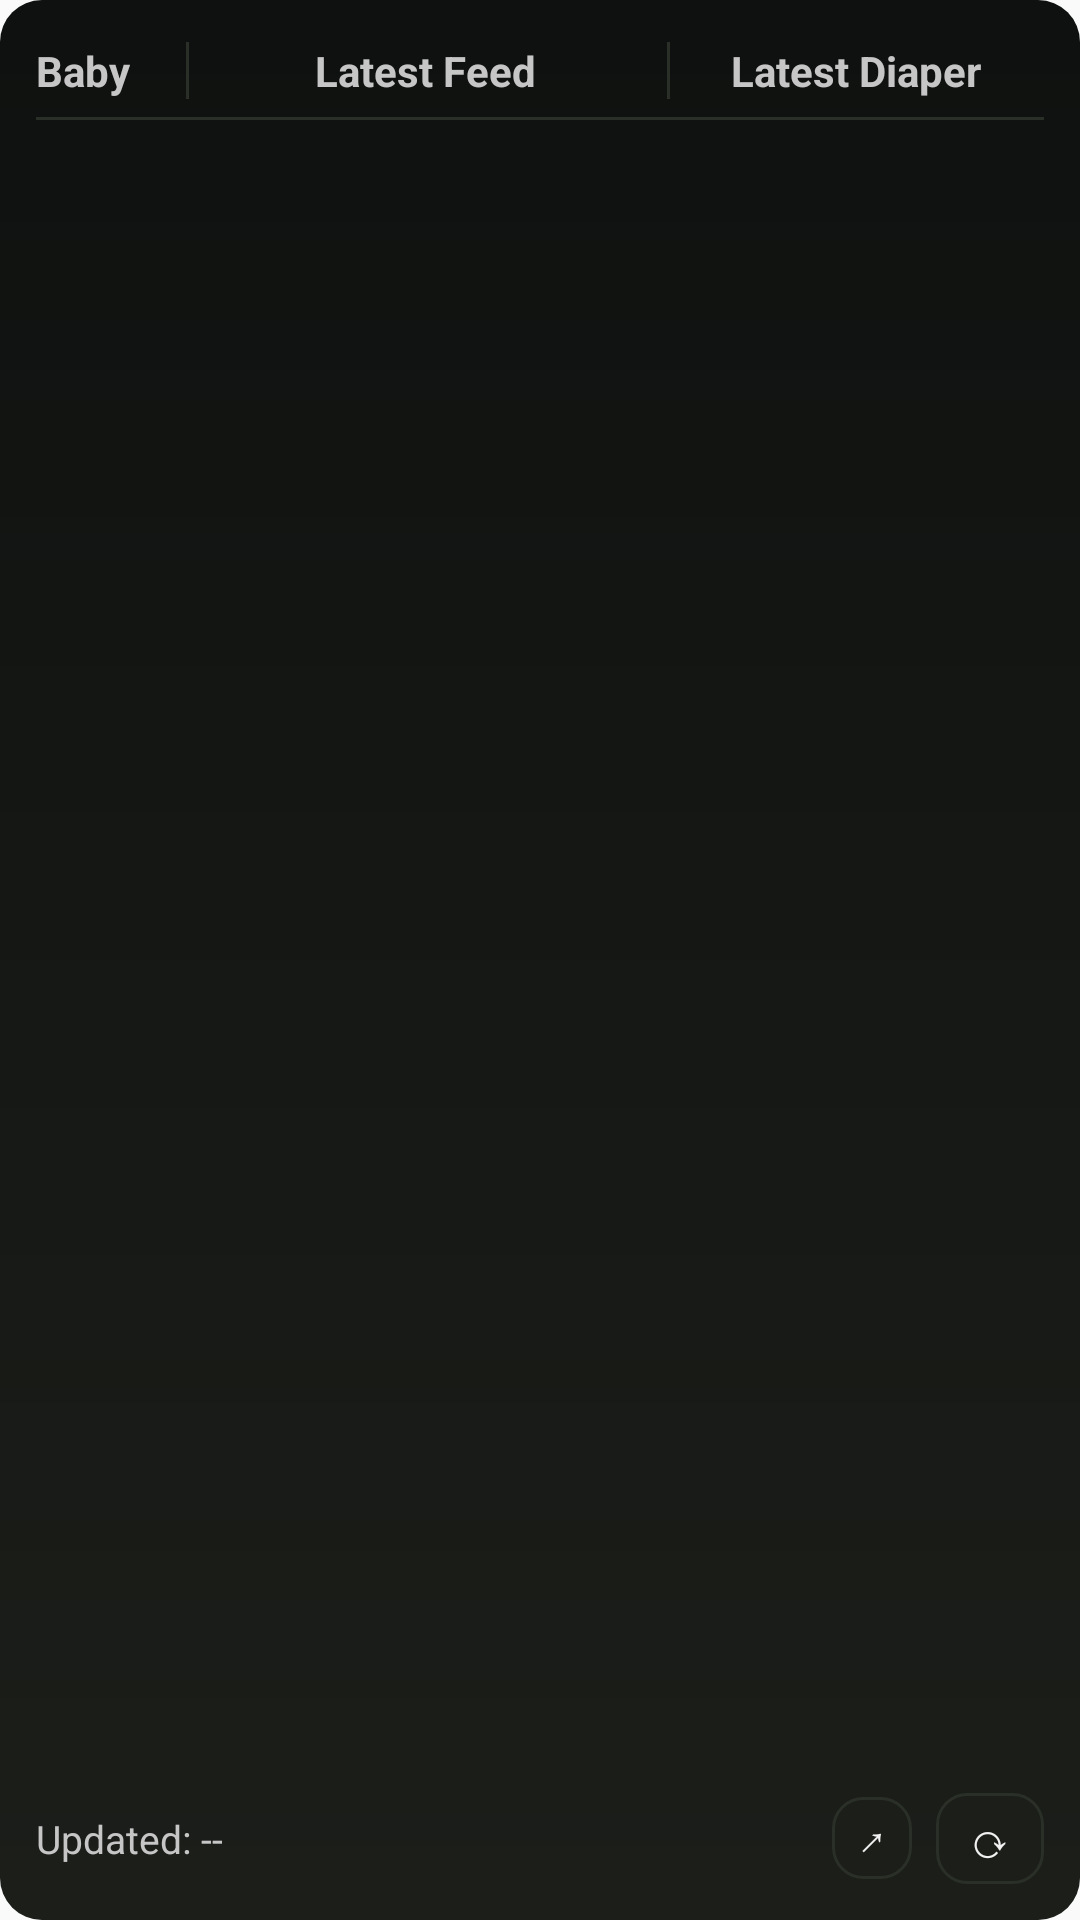

Here is an Android app screen rendered from its layout file. Give the layout XML and the strings, colors and styles it references.
<!-- AndroidManifest.xml: application theme Theme.NaraGaiden -->
<!-- res/layout/widget_nara.xml -->
<?xml version="1.0" encoding="utf-8"?>
<LinearLayout xmlns:android="http://schemas.android.com/apk/res/android"
    android:id="@+id/widget_root"
    android:layout_width="match_parent"
    android:layout_height="match_parent"
    android:background="@drawable/widget_bg"
    android:orientation="vertical"
    android:padding="12dp">

    <LinearLayout
        android:id="@+id/widget_header"
        android:layout_width="match_parent"
        android:layout_height="wrap_content"
        android:layout_marginTop="2dp"
        android:orientation="horizontal">

        <TextView
            android:layout_width="0dp"
            android:layout_height="wrap_content"
            android:layout_weight="1"
            android:text="Baby"
            android:textColor="@color/widget_text_secondary"
            android:textSize="14sp"
            android:textStyle="bold" />

        <TextView
            android:layout_width="1dp"
            android:layout_height="match_parent"
            android:layout_marginLeft="-1dp"
            android:layout_marginRight="0dp"
            android:background="@drawable/widget_divider_vertical" />

        <TextView
            android:layout_width="0dp"
            android:layout_height="wrap_content"
            android:layout_weight="3.1"
            android:text="Latest Feed"
            android:gravity="center_horizontal"
            android:textColor="@color/widget_text_secondary"
            android:textSize="14sp"
            android:textStyle="bold" />

        <TextView
            android:layout_width="1dp"
            android:layout_height="match_parent"
            android:layout_marginLeft="2dp"
            android:layout_marginRight="0dp"
            android:background="@drawable/widget_divider_vertical" />

        <TextView
            android:layout_width="0dp"
            android:layout_height="wrap_content"
            android:layout_weight="2.45"
            android:text="Latest Diaper"
            android:gravity="center_horizontal"
            android:textColor="@color/widget_text_secondary"
            android:textSize="14sp"
            android:textStyle="bold" />
    </LinearLayout>

    <TextView
        android:id="@+id/widget_divider"
        android:layout_width="match_parent"
        android:layout_height="1dp"
        android:layout_marginTop="6dp"
        android:layout_marginBottom="6dp"
        android:background="#2a2f27" />

    <ListView
        android:id="@+id/widget_list"
        android:layout_width="match_parent"
        android:layout_height="0dp"
        android:layout_weight="1"
        android:divider="@android:color/transparent"
        android:dividerHeight="8dp" />

    <TextView
        android:id="@+id/widget_empty"
        android:layout_width="match_parent"
        android:layout_height="wrap_content"
        android:layout_marginTop="6dp"
        android:text="No data"
        android:textColor="@color/widget_text_secondary"
        android:textSize="13sp"
        android:visibility="gone" />

    <LinearLayout
        android:layout_width="match_parent"
        android:layout_height="wrap_content"
        android:layout_marginTop="6dp"
        android:gravity="center_vertical"
        android:orientation="horizontal">

        <TextView
            android:id="@+id/widget_updated"
            android:layout_width="0dp"
            android:layout_height="wrap_content"
            android:layout_weight="1"
            android:ellipsize="end"
            android:maxLines="1"
            android:text="Updated: --"
            android:textColor="@color/widget_text_secondary"
            android:textSize="13sp" />

        <TextView
            android:id="@+id/widget_status"
            android:layout_width="0dp"
            android:layout_height="wrap_content"
            android:layout_marginRight="10dp"
            android:layout_weight="1"
            android:ellipsize="end"
            android:maxLines="1"
            android:text=""
            android:textColor="@color/widget_text_secondary"
            android:textSize="13sp" />

        <TextView
            android:id="@+id/widget_open"
            android:layout_width="wrap_content"
            android:layout_height="wrap_content"
            android:layout_marginRight="8dp"
            android:background="@drawable/widget_refresh_bg"
            android:paddingLeft="8dp"
            android:paddingRight="8dp"
            android:paddingTop="4dp"
            android:paddingBottom="4dp"
            android:text="↗"
            android:textColor="@color/widget_text_primary"
            android:textSize="14sp" />

        <TextView
            android:id="@+id/widget_refresh"
            android:layout_width="wrap_content"
            android:layout_height="wrap_content"
            android:background="@drawable/widget_refresh_bg"
            android:paddingLeft="10dp"
            android:paddingRight="10dp"
            android:paddingTop="4dp"
            android:paddingBottom="4dp"
            android:text="⟳"
            android:textColor="@color/widget_text_primary"
            android:textSize="16sp" />
    </LinearLayout>
</LinearLayout>
<!-- resources referenced by this layout -->
<resources>
  <color name="widget_text_primary">#f2f2f2</color>
  <color name="widget_text_secondary">#c6c6c6</color>
  <!-- drawable widget_bg (drawable) -->
  <?xml version="1.0" encoding="utf-8"?>
  <shape xmlns:android="http://schemas.android.com/apk/res/android">
      <gradient
          android:angle="90"
          android:endColor="#0f1110"
          android:startColor="#1b1e19" />
      <corners android:radius="14dp" />
  </shape>
  <!-- drawable widget_divider_vertical (drawable) -->
  <?xml version="1.0" encoding="utf-8"?>
  <shape xmlns:android="http://schemas.android.com/apk/res/android">
      <size android:width="1dp" android:height="1dp" />
      <solid android:color="#2a2f27" />
  </shape>
  <!-- drawable widget_refresh_bg (drawable) -->
  <?xml version="1.0" encoding="utf-8"?>
  <shape xmlns:android="http://schemas.android.com/apk/res/android">
      <solid android:color="@color/widget_refresh_bg" />
      <stroke
          android:width="1dp"
          android:color="@color/widget_refresh_border" />
      <corners android:radius="10dp" />
  </shape>
  <style name="Theme.NaraGaiden" parent="Theme.AppCompat.DayNight.NoActionBar">
          <item name="colorPrimary">#1b1e19</item>
          <item name="colorPrimaryDark">#0f1110</item>
          <item name="colorAccent">#93c95f</item>
      </style>
  <color name="widget_refresh_bg">#1b1e19</color>
  <color name="widget_refresh_border">#2a2f27</color>
</resources>
